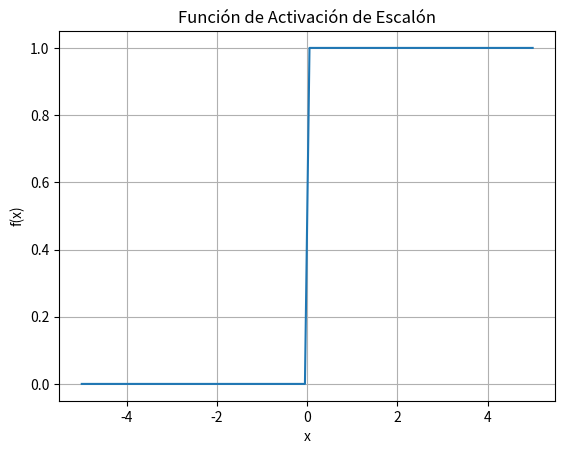

Source code (Python):
import numpy as np
import matplotlib.pyplot as plt

# Definir la función de activación de escalón
def step_function(x):
    return np.where(x >= 0, 1, 0)

# Generar valores de entrada
x = np.linspace(-5, 5, 100)  # Generar 100 puntos entre -5 y 5

# Calcular los valores de salida utilizando la función de activación de escalón
y = step_function(x)

# Graficar la función de activación de escalón
plt.plot(x, y)
plt.title('Función de Activación de Escalón')
plt.xlabel('x')
plt.ylabel('f(x)')
plt.grid(True)
plt.show()
